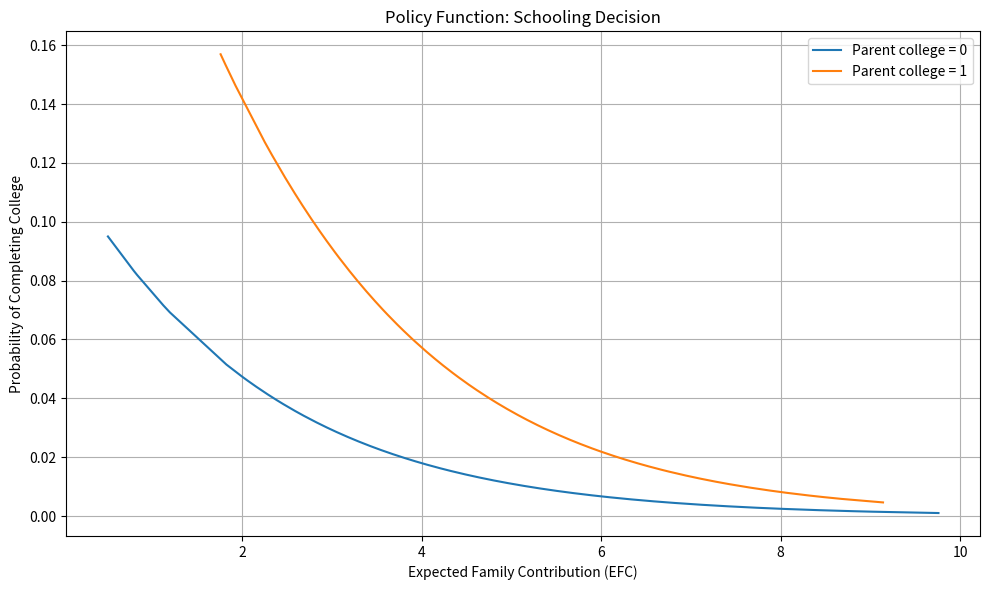

Source code (Python):
import matplotlib.pyplot as plt
import pandas as pd
import numpy as np

# Simulate representative data
np.random.seed(0)
N = 1000
parent_college = np.random.binomial(1, 0.4, N)
efc = np.random.normal(5, 1.5, N)
α0, α1, α2 = -2, 1.2, -0.5  # coefficients from hypothetical α̂

# Compute schooling probability (logit)
log_odds = α0 + α1 * parent_college + α2 * efc
prob_school = 1 / (1 + np.exp(-log_odds))

# Create DataFrame for plotting
df_plot = pd.DataFrame({
    "ParentCollege": parent_college,
    "EFC": efc,
    "SchoolProb": prob_school
})

# Sort by EFC for smooth line
df_plot_sorted = df_plot.sort_values("EFC")

# Plot policy function: P(collgrad=1 | parent_college, efc)
plt.figure(figsize=(10, 6))
for pc_val in [0, 1]:
    subset = df_plot_sorted[df_plot_sorted["ParentCollege"] == pc_val]
    plt.plot(subset["EFC"], subset["SchoolProb"], label=f"Parent college = {pc_val}")

plt.xlabel("Expected Family Contribution (EFC)")
plt.ylabel("Probability of Completing College")
plt.title("Policy Function: Schooling Decision")
plt.legend()
plt.grid(True)
plt.tight_layout()
plt.show()
